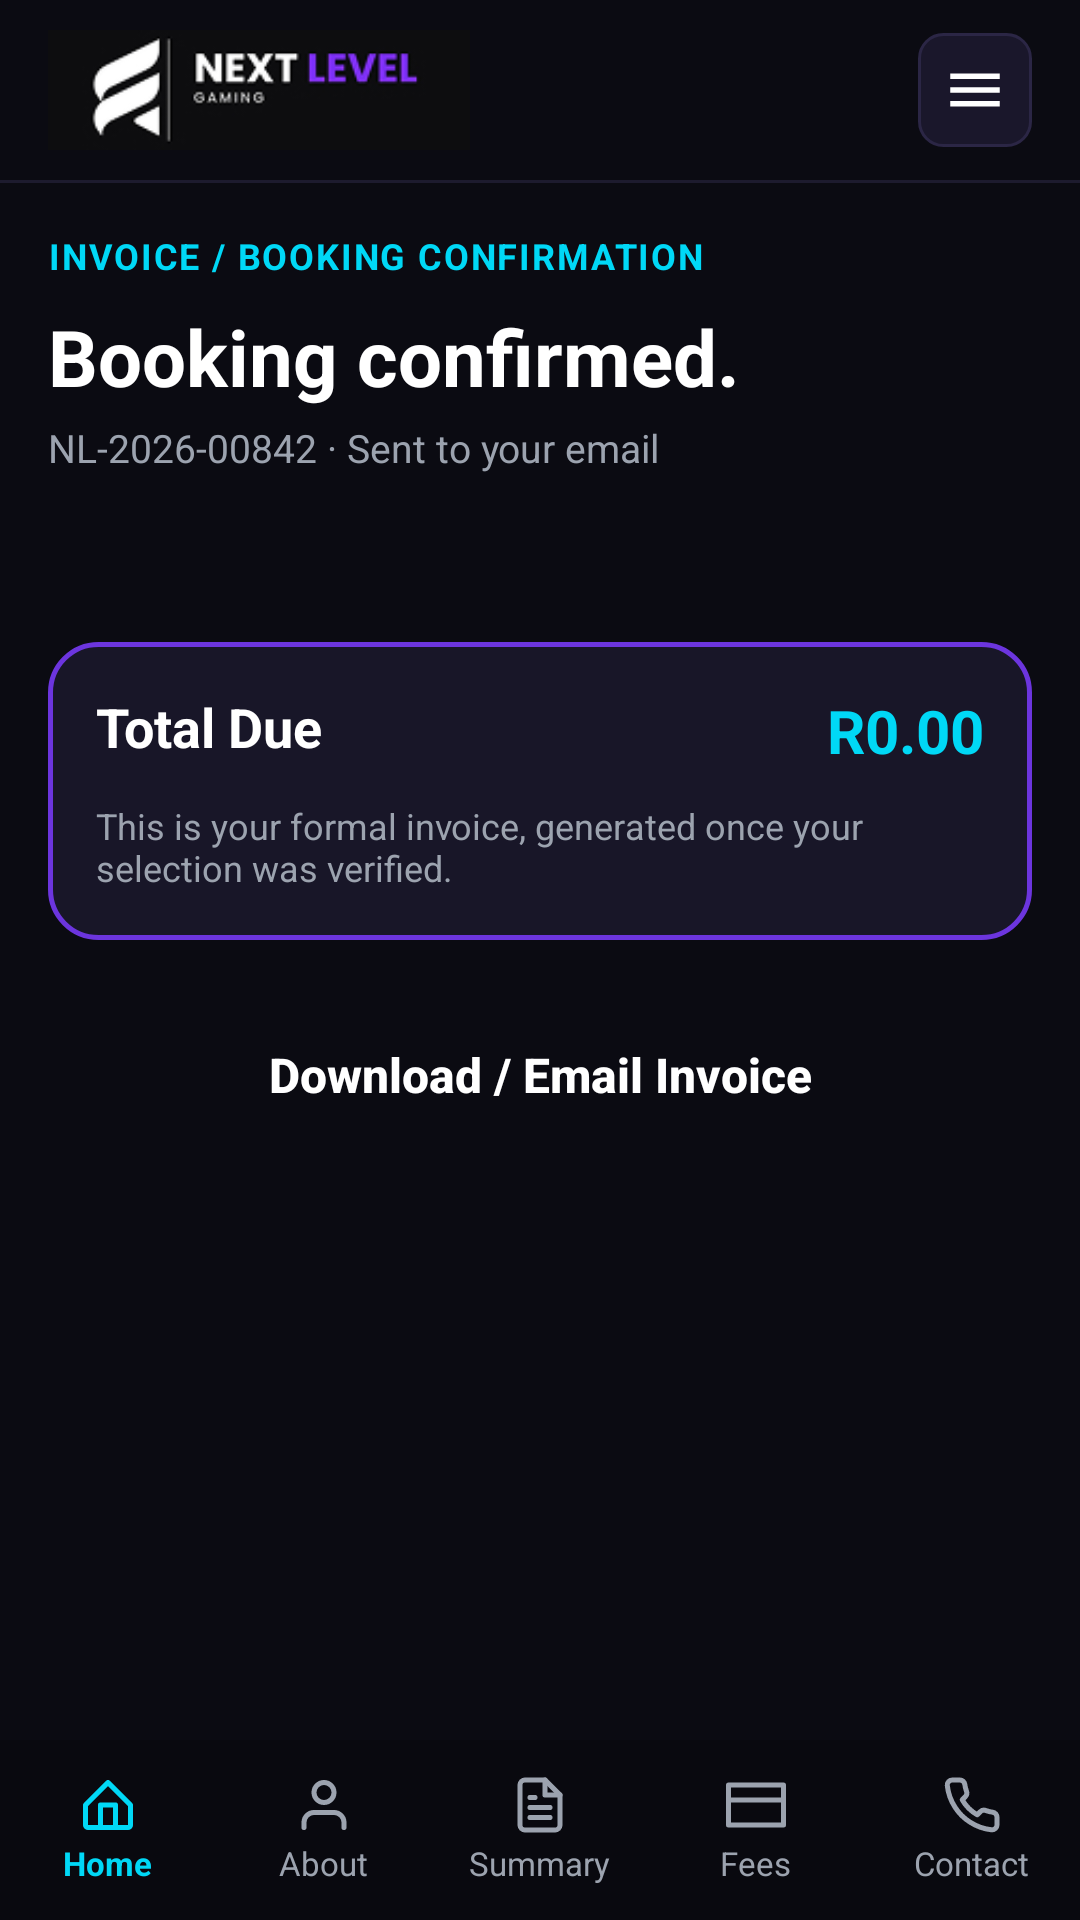

The Android layout XML behind this screen, and the referenced resources:
<!-- AndroidManifest.xml: application theme Theme.PracticeXHAW -->
<!-- res/layout/activity_invoice.xml -->
<?xml version="1.0" encoding="utf-8"?>
<LinearLayout xmlns:android="http://schemas.android.com/apk/res/android"
    xmlns:app="http://schemas.android.com/apk/res-auto"
    xmlns:tools="http://schemas.android.com/tools"
    android:id="@+id/main"
    android:layout_width="match_parent"
    android:layout_height="match_parent"
    android:background="@color/background_dark"
    android:orientation="vertical"
    tools:context=".InvoiceActivity">

    
    <RelativeLayout
        android:layout_width="match_parent"
        android:layout_height="60dp"
        android:paddingHorizontal="16dp">

        <ImageView
            android:id="@+id/imgLogo"
            android:layout_width="150dp"
            android:layout_height="40dp"
            android:layout_alignParentStart="true"
            android:layout_centerVertical="true"
            android:adjustViewBounds="true"
            android:contentDescription="@string/desc_logo"
            android:scaleType="fitStart"
            android:src="@drawable/logo" />

        <ImageButton
            android:id="@+id/btnMenu"
            android:layout_width="38dp"
            android:layout_height="38dp"
            android:layout_alignParentEnd="true"
            android:layout_centerVertical="true"
            android:background="@drawable/bg_hamburger"
            android:contentDescription="@string/desc_menu"
            android:padding="8dp"
            android:scaleType="centerInside"
            android:src="@drawable/ic_menu" />

    </RelativeLayout>

    <View
        android:layout_width="match_parent"
        android:layout_height="1dp"
        android:background="@color/nav_border" />

    
    <ScrollView
        android:layout_width="match_parent"
        android:layout_height="0dp"
        android:layout_weight="1"
        android:fillViewport="true">

        <LinearLayout
            android:layout_width="match_parent"
            android:layout_height="wrap_content"
            android:orientation="vertical"
            android:padding="16dp">

            
            <TextView
                android:layout_width="wrap_content"
                android:layout_height="wrap_content"
                android:letterSpacing="0.05"
                android:text="INVOICE / BOOKING CONFIRMATION"
                android:textColor="@color/cyan_accent"
                android:textSize="12sp"
                android:textStyle="bold" />

            
            <TextView
                android:id="@+id/tvInvoiceTitle"
                android:layout_width="match_parent"
                android:layout_height="wrap_content"
                android:layout_marginTop="8dp"
                android:text="Booking confirmed."
                android:textColor="@color/text_white"
                android:textSize="26sp"
                android:textStyle="bold" />

            <TextView
                android:id="@+id/tvInvoiceRef"
                android:layout_width="match_parent"
                android:layout_height="wrap_content"
                android:layout_marginTop="4dp"
                android:text="NL-2026-00842 · Sent to your email"
                android:textColor="@color/text_gray"
                android:textSize="13sp" />

            
            <TableLayout
                android:id="@+id/tableInvoice"
                android:layout_width="match_parent"
                android:layout_height="wrap_content"
                android:layout_marginTop="16dp"
                android:background="@drawable/bg_card"
                android:padding="12dp"
                android:stretchColumns="0,1" />

            
            <LinearLayout
                android:layout_width="match_parent"
                android:layout_height="wrap_content"
                android:layout_marginTop="16dp"
                android:background="@drawable/bg_hero_card"
                android:orientation="vertical"
                android:padding="16dp">

                <RelativeLayout
                    android:layout_width="match_parent"
                    android:layout_height="wrap_content">

                    <TextView
                        android:id="@+id/tvTotalDue"
                        android:layout_width="wrap_content"
                        android:layout_height="wrap_content"
                        android:layout_alignParentEnd="true"
                        android:text="R0.00"
                        android:textColor="@color/cyan_accent"
                        android:textSize="20sp"
                        android:textStyle="bold" />

                    <TextView
                        android:layout_width="wrap_content"
                        android:layout_height="wrap_content"
                        android:layout_alignParentStart="true"
                        android:layout_toStartOf="@id/tvTotalDue"
                        android:text="Total Due"
                        android:textColor="@color/text_white"
                        android:textSize="18sp"
                        android:textStyle="bold" />

                </RelativeLayout>

                <TextView
                    android:layout_width="match_parent"
                    android:layout_height="wrap_content"
                    android:layout_marginTop="10dp"
                    android:text="This is your formal invoice, generated once your selection was verified."
                    android:textColor="@color/text_gray"
                    android:textSize="12sp" />

            </LinearLayout>

            
            <Button
                android:id="@+id/btnDownloadInvoice"
                android:layout_width="match_parent"
                android:layout_height="50dp"
                android:layout_marginTop="20dp"
                android:layout_marginBottom="16dp"
                android:background="@drawable/bg_button_purple"
                android:text="Download / Email Invoice"
                android:textAllCaps="false"
                android:textColor="@color/text_white"
                android:textSize="16sp"
                android:textStyle="bold"
                app:backgroundTint="@null" />

        </LinearLayout>

    </ScrollView>

    
    <LinearLayout
        android:id="@+id/bottomNav"
        android:layout_width="match_parent"
        android:layout_height="60dp"
        android:background="@color/nav_bg"
        android:baselineAligned="false"
        android:orientation="horizontal">

        
        <LinearLayout
            android:id="@+id/navHome"
            android:layout_width="0dp"
            android:layout_height="match_parent"
            android:layout_weight="1"
            android:clickable="true"
            android:focusable="true"
            android:gravity="center"
            android:orientation="vertical">

            <ImageView
                android:layout_width="20dp"
                android:layout_height="20dp"
                android:contentDescription="@string/nav_home"
                android:src="@drawable/ic_home"
                app:tint="@color/cyan_accent" />

            <TextView
                android:layout_width="wrap_content"
                android:layout_height="wrap_content"
                android:layout_marginTop="2dp"
                android:text="@string/nav_home"
                android:textColor="@color/cyan_accent"
                android:textSize="11sp"
                android:textStyle="bold" />
        </LinearLayout>

        
        <LinearLayout
            android:id="@+id/navAbout"
            android:layout_width="0dp"
            android:layout_height="match_parent"
            android:layout_weight="1"
            android:clickable="true"
            android:focusable="true"
            android:gravity="center"
            android:orientation="vertical">

            <ImageView
                android:layout_width="20dp"
                android:layout_height="20dp"
                android:contentDescription="@string/nav_about"
                android:src="@drawable/ic_about"
                app:tint="@color/text_gray" />

            <TextView
                android:layout_width="wrap_content"
                android:layout_height="wrap_content"
                android:layout_marginTop="2dp"
                android:text="@string/nav_about"
                android:textColor="@color/text_gray"
                android:textSize="11sp" />
        </LinearLayout>

        
        <LinearLayout
            android:id="@+id/navSummary"
            android:layout_width="0dp"
            android:layout_height="match_parent"
            android:layout_weight="1"
            android:clickable="true"
            android:focusable="true"
            android:gravity="center"
            android:orientation="vertical">

            <ImageView
                android:layout_width="20dp"
                android:layout_height="20dp"
                android:contentDescription="@string/nav_summary"
                android:src="@drawable/ic_summary"
                app:tint="@color/text_gray" />

            <TextView
                android:layout_width="wrap_content"
                android:layout_height="wrap_content"
                android:layout_marginTop="2dp"
                android:text="@string/nav_summary"
                android:textColor="@color/text_gray"
                android:textSize="11sp" />
        </LinearLayout>

        
        <LinearLayout
            android:id="@+id/navFees"
            android:layout_width="0dp"
            android:layout_height="match_parent"
            android:layout_weight="1"
            android:clickable="true"
            android:focusable="true"
            android:gravity="center"
            android:orientation="vertical">

            <ImageView
                android:layout_width="20dp"
                android:layout_height="20dp"
                android:contentDescription="@string/nav_fees"
                android:src="@drawable/ic_fees"
                app:tint="@color/text_gray" />

            <TextView
                android:layout_width="wrap_content"
                android:layout_height="wrap_content"
                android:layout_marginTop="2dp"
                android:text="@string/nav_fees"
                android:textColor="@color/text_gray"
                android:textSize="11sp" />
        </LinearLayout>

        
        <LinearLayout
            android:id="@+id/navContact"
            android:layout_width="0dp"
            android:layout_height="match_parent"
            android:layout_weight="1"
            android:clickable="true"
            android:focusable="true"
            android:gravity="center"
            android:orientation="vertical">

            <ImageView
                android:layout_width="20dp"
                android:layout_height="20dp"
                android:contentDescription="@string/nav_contact"
                android:src="@drawable/ic_contact"
                app:tint="@color/text_gray" />

            <TextView
                android:layout_width="wrap_content"
                android:layout_height="wrap_content"
                android:layout_marginTop="2dp"
                android:text="@string/nav_contact"
                android:textColor="@color/text_gray"
                android:textSize="11sp" />
        </LinearLayout>

    </LinearLayout>

</LinearLayout>
<!-- resources referenced by this layout -->
<resources>
  <color name="background_dark">#0B0B12</color>
  <color name="cyan_accent">#00D8F6</color>
  <color name="nav_bg">#09090F</color>
  <color name="nav_border">#1D1B2E</color>
  <color name="text_gray">#9CA3AF</color>
  <color name="text_white">#FFFFFF</color>
  <!-- drawable bg_hamburger (drawable) -->
  <?xml version="1.0" encoding="utf-8"?>
  <shape xmlns:android="http://schemas.android.com/apk/res/android"
      android:shape="rectangle">
      <solid android:color="@color/hamburger_bg" />
      <corners android:radius="8dp" />
      <stroke
          android:width="1dp"
          android:color="@color/card_border" />
  </shape>
  <!-- drawable bg_hero_card (drawable) -->
  <?xml version="1.0" encoding="utf-8"?>
  <shape xmlns:android="http://schemas.android.com/apk/res/android"
      android:shape="rectangle">
      <solid android:color="@color/card_bg" />
      <corners android:radius="16dp" />
      <stroke
          android:width="1.5dp"
          android:color="@color/card_hero_border" />
  </shape>
  <!-- drawable ic_about (drawable) -->
  <?xml version="1.0" encoding="utf-8"?>
  <vector xmlns:android="http://schemas.android.com/apk/res/android"
      android:width="24dp"
      android:height="24dp"
      android:viewportWidth="24"
      android:viewportHeight="24">
    <path
        android:fillColor="#00000000"
        android:strokeColor="#FFFFFF"
        android:strokeWidth="2"
        android:strokeLineCap="round"
        android:pathData="M20,21v-2a4,4 0 0,0 -4,-4H8a4,4 0 0,0 -4,4v2" />
    <path
        android:fillColor="#00000000"
        android:strokeColor="#FFFFFF"
        android:strokeWidth="2"
        android:strokeLineCap="round"
        android:pathData="M12,11a4,4 0 1,0 0,-8a4,4 0 0,0 0,8z" />
  </vector>
  <!-- drawable ic_fees (drawable) -->
  <?xml version="1.0" encoding="utf-8"?>
  <vector xmlns:android="http://schemas.android.com/apk/res/android"
      android:width="24dp"
      android:height="24dp"
      android:viewportWidth="24"
      android:viewportHeight="24">
    <path
        android:fillColor="#00000000"
        android:strokeColor="#FFFFFF"
        android:strokeWidth="2"
        android:strokeLineCap="round"
        android:strokeLineJoin="round"
        android:pathData="M1,4h22v16H1z" />
    <path
        android:fillColor="#00000000"
        android:strokeColor="#FFFFFF"
        android:strokeWidth="2"
        android:pathData="M1,10h22" />
  </vector>
  <!-- drawable ic_menu (drawable) -->
  <?xml version="1.0" encoding="utf-8"?>
  <vector xmlns:android="http://schemas.android.com/apk/res/android"
      android:width="24dp"
      android:height="24dp"
      android:viewportWidth="24"
      android:viewportHeight="24">
    <path
        android:fillColor="#FFFFFF"
        android:pathData="M3,6h18v2H3V6zm0,5h18v2H3v-2zm0,5h18v2H3v-2z" />
  </vector>
  <string name="desc_logo">Next Level Gaming Logo</string>
  <string name="desc_menu">Menu</string>
  <string name="nav_about">About</string>
  <string name="nav_contact">Contact</string>
  <string name="nav_fees">Fees</string>
  <string name="nav_home">Home</string>
  <string name="nav_summary">Summary</string>
  <style name="Theme.PracticeXHAW" parent="Base.Theme.PracticeXHAW" />
  <color name="hamburger_bg">#1A172B</color>
  <color name="card_border">#2B2645</color>
  <color name="card_bg">#181628</color>
  <color name="card_hero_border">#6C35DE</color>
  <style name="Base.Theme.PracticeXHAW" parent="Theme.Material3.DayNight.NoActionBar">
          <item name="android:windowBackground">@color/background_dark</item>
          <item name="android:statusBarColor">@color/background_dark</item>
          <item name="android:navigationBarColor">@color/nav_bg</item>
      </style>
</resources>
